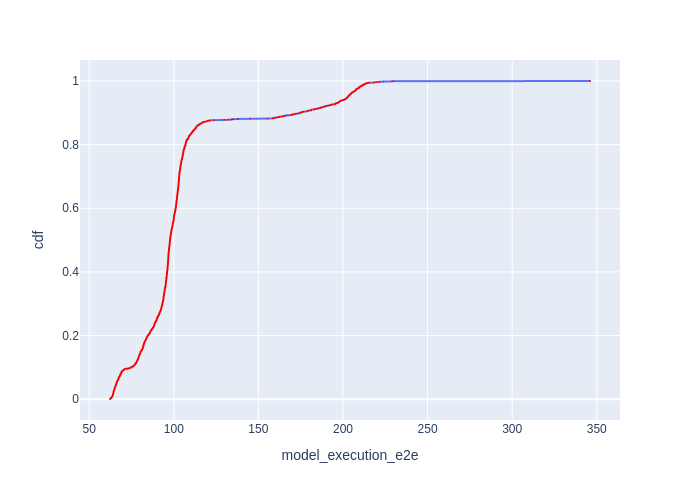

Values plotted in this chart, from the file beside it:
Batch Id, model_execution_e2e, cdf
1509, 62.28, 0.000609
1560, 62.58, 0.001218
1494, 62.66, 0.001827
1512, 62.68, 0.002436
1513, 62.78, 0.003045
1482, 62.94, 0.003654
1504, 62.94, 0.004263
1540, 62.96, 0.004872
1516, 63.21, 0.005481
1489, 63.24, 0.00609
1515, 63.43, 0.006699
1627, 63.44, 0.007308
1579, 63.52, 0.007917
1630, 63.58, 0.008526
1623, 63.65, 0.009135
1528, 63.71, 0.009744
1545, 63.76, 0.01035
1476, 63.88, 0.01096
1611, 63.89, 0.01157
1549, 63.89, 0.01218
1519, 63.96, 0.01279
1507, 63.99, 0.0134
1524, 64, 0.01401
1575, 64.03, 0.01462
1485, 64.06, 0.01523
1521, 64.07, 0.01583
1510, 64.09, 0.01644
1600, 64.17, 0.01705
1537, 64.18, 0.01766
1536, 64.21, 0.01827
1591, 64.21, 0.01888
1500, 64.22, 0.01949
1594, 64.29, 0.0201
1621, 64.32, 0.02071
1492, 64.35, 0.02132
1590, 64.35, 0.02192
1531, 64.37, 0.02253
1617, 64.43, 0.02314
1564, 64.45, 0.02375
1501, 64.47, 0.02436
1593, 64.47, 0.02497
1614, 64.5, 0.02558
1477, 64.54, 0.02619
1479, 64.61, 0.0268
1552, 64.62, 0.02741
1636, 64.67, 0.02801
1527, 64.69, 0.02862
1641, 64.76, 0.02923
1576, 64.76, 0.02984
1572, 64.77, 0.03045
1638, 64.98, 0.03106
1567, 65, 0.03167
1525, 65.01, 0.03228
1530, 65.05, 0.03289
1557, 65.05, 0.0335
1612, 65.07, 0.0341
1578, 65.08, 0.03471
1503, 65.11, 0.03532
1491, 65.18, 0.03593
1639, 65.19, 0.03654
... 1,582 more rows
